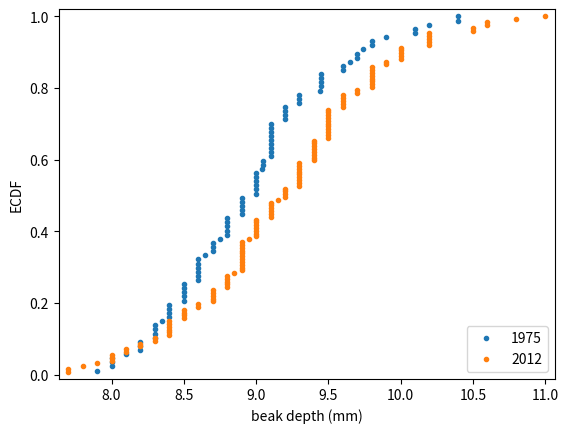

The script that saved this image:

# import modules
import seaborn as sns
import pandas as pd
import numpy as np
import matplotlib.pyplot as plt

# create the arrays

bd_1975 = np.array([
        8.4 ,  8.8 ,  8.4 ,  8.  ,  7.9 ,  8.9 ,  8.6 ,  8.5 ,  8.9 ,
        9.1 ,  8.6 ,  9.8 ,  8.2 ,  9.  ,  9.7 ,  8.6 ,  8.2 ,  9.  ,
        8.4 ,  8.6 ,  8.9 ,  9.1 ,  8.3 ,  8.7 ,  9.6 ,  8.5 ,  9.1 ,
        9.  ,  9.2 ,  9.9 ,  8.6 ,  9.2 ,  8.4 ,  8.9 ,  8.5 , 10.4 ,
        9.6 ,  9.1 ,  9.3 ,  9.3 ,  8.8 ,  8.3 ,  8.8 ,  9.1 , 10.1 ,
        8.9 ,  9.2 ,  8.5 , 10.2 , 10.1 ,  9.2 ,  9.7 ,  9.1 ,  8.5 ,
        8.2 ,  9.  ,  9.3 ,  8.  ,  9.1 ,  8.1 ,  8.3 ,  8.7 ,  8.8 ,
        8.6 ,  8.7 ,  8.  ,  8.8 ,  9.  ,  9.1 ,  9.74,  9.1 ,  9.8 ,
       10.4 ,  8.3 ,  9.44,  9.04,  9.  ,  9.05,  9.65,  9.45,  8.65,
        9.45,  9.45,  9.05,  8.75,  9.45,  8.35
        ])
bd_2012 = np.array([
        9.4 ,  8.9 ,  9.5 , 11.  ,  8.7 ,  8.4 ,  9.1 ,  8.7 , 10.2 ,
        9.6 ,  8.85,  8.8 ,  9.5 ,  9.2 ,  9.  ,  9.8 ,  9.3 ,  9.  ,
       10.2 ,  7.7 ,  9.  ,  9.5 ,  9.4 ,  8.  ,  8.9 ,  9.4 ,  9.5 ,
        8.  , 10.  ,  8.95,  8.2 ,  8.8 ,  9.2 ,  9.4 ,  9.5 ,  8.1 ,
        9.5 ,  8.4 ,  9.3 ,  9.3 ,  9.6 ,  9.2 , 10.  ,  8.9 , 10.5 ,
        8.9 ,  8.6 ,  8.8 ,  9.15,  9.5 ,  9.1 , 10.2 ,  8.4 , 10.  ,
       10.2 ,  9.3 , 10.8 ,  8.3 ,  7.8 ,  9.8 ,  7.9 ,  8.9 ,  7.7 ,
        8.9 ,  9.4 ,  9.4 ,  8.5 ,  8.5 ,  9.6 , 10.2 ,  8.8 ,  9.5 ,
        9.3 ,  9.  ,  9.2 ,  8.7 ,  9.  ,  9.1 ,  8.7 ,  9.4 ,  9.8 ,
        8.6 , 10.6 ,  9.  ,  9.5 ,  8.1 ,  9.3 ,  9.6 ,  8.5 ,  8.2 ,
        8.  ,  9.5 ,  9.7 ,  9.9 ,  9.1 ,  9.5 ,  9.8 ,  8.4 ,  8.3 ,
        9.6 ,  9.4 , 10.  ,  8.9 ,  9.1 ,  9.8 ,  9.3 ,  9.9 ,  8.9 ,
        8.5 , 10.6 ,  9.3 ,  8.9 ,  8.9 ,  9.7 ,  9.8 , 10.5 ,  8.4 ,
       10.  ,  9.  ,  8.7 ,  8.8 ,  8.4 ,  9.3 ,  9.8 ,  8.9 ,  9.8 ,
        9.1 ])

# define ecdf function
def ecdf(data):
        """Compute ECDF for a one-dimensional array of measurements."""
        # number of points
        n = len(data)
        # x-data
        x = np.sort(data)
        # y-data
        y = np.arange(1, n+1) / n
        return x, y

# Compute ECDFs
x_1975, y_1975 = ecdf(bd_1975)
x_2012, y_2012 = ecdf(bd_2012)

# Plot the ECDFs
_ = plt.plot(x_1975, y_1975, marker='.', linestyle='none')
_ = plt.plot(x_2012, y_2012, marker='.', linestyle='none')

# Set margins
plt.margins(0.02)

# Add axis labels and legend
_ = plt.xlabel('beak depth (mm)')
_ = plt.ylabel('ECDF')
_ = plt.legend(('1975', '2012'), loc='lower right')

plt.show()

# define function to create bootstrap replicates for 1d data
def bootstrap_replicate_1d(data, func):
    return func(np.random.choice(data, size=len(data)))

# define bootstrap function
def draw_bs_reps(data, func, size=1):
    """Draw bootstrap replicates."""

    # Initialize array of replicates: bs_replicates
    bs_replicates = np.empty(size)

    # Generate replicates
    for i in range(size):
        bs_replicates[i] = bootstrap_replicate_1d(data, func)

    return bs_replicates

# compute te difference of the sample means
mean_diff = (np.mean(bd_2012)) - (np.mean(bd_1975))

# get the bootstrap replicates of means
# Get bootstrap replicates of means
bs_replicates_1975 = draw_bs_reps(bd_1975, np.mean, 10000)
bs_replicates_2012 = draw_bs_reps(bd_2012, np.mean, 10000)

# Compute samples of difference of means: bs_diff_replicates
bs_diff_replicates = bs_replicates_2012 - bs_replicates_1975

# Compute 95% confidence interval: conf_int
conf_int = np.percentile(bs_diff_replicates, [2.5 , 97.5])

# Print the results
print('difference of means =', mean_diff, 'mm')
print('95% confidence interval =', conf_int, 'mm')
